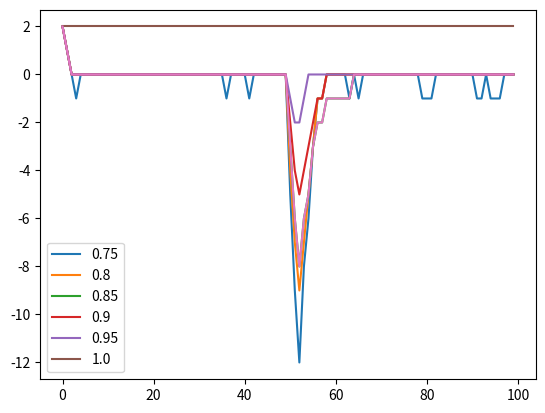

The matplotlib source for this figure:
# -*- coding: utf-8 -*-
"""
Created on Fri Apr 17 14:56:52 2020

@author: james
"""

import numpy as np
import matplotlib.pyplot as plt

data1 = np.random.randint(-4, 4, 100)
data1[50] += -20
data1[51] += -20
data1[52] += -20
print(data1)


def expofilter(datae, alpha):
    f = np.copy(datae)
    for i in range(0, len(f)-1):
        f[i+1] = alpha * f[i] + (1 - alpha) * f[i+1]
    return f


def changeDetect(data, alpha, threshold):
    array = expofilter(data, alpha)
    #print(array)
    xval = range(0, len(data))
    #plt.plot(xval, array)
    #plt.show()
    return xval, array, np.where(np.abs(array) > threshold)[0]


#print(changeDetect(data1, 0.95, 1.5))
#print(data1)
plt.figure(1)
for i in range(6):
    xx, yy, _ = changeDetect(data1, 0.75+(i*0.05), 1.5)
    plt.plot(xx,yy, label=0.75+(i*0.05))
plt.legend()
plt.show()
#print(data1)

xval = range(0, len(data1))
yval = expofilter(data1, 0.85)

print(yval)

plt.plot(xval, yval)
plt.show()